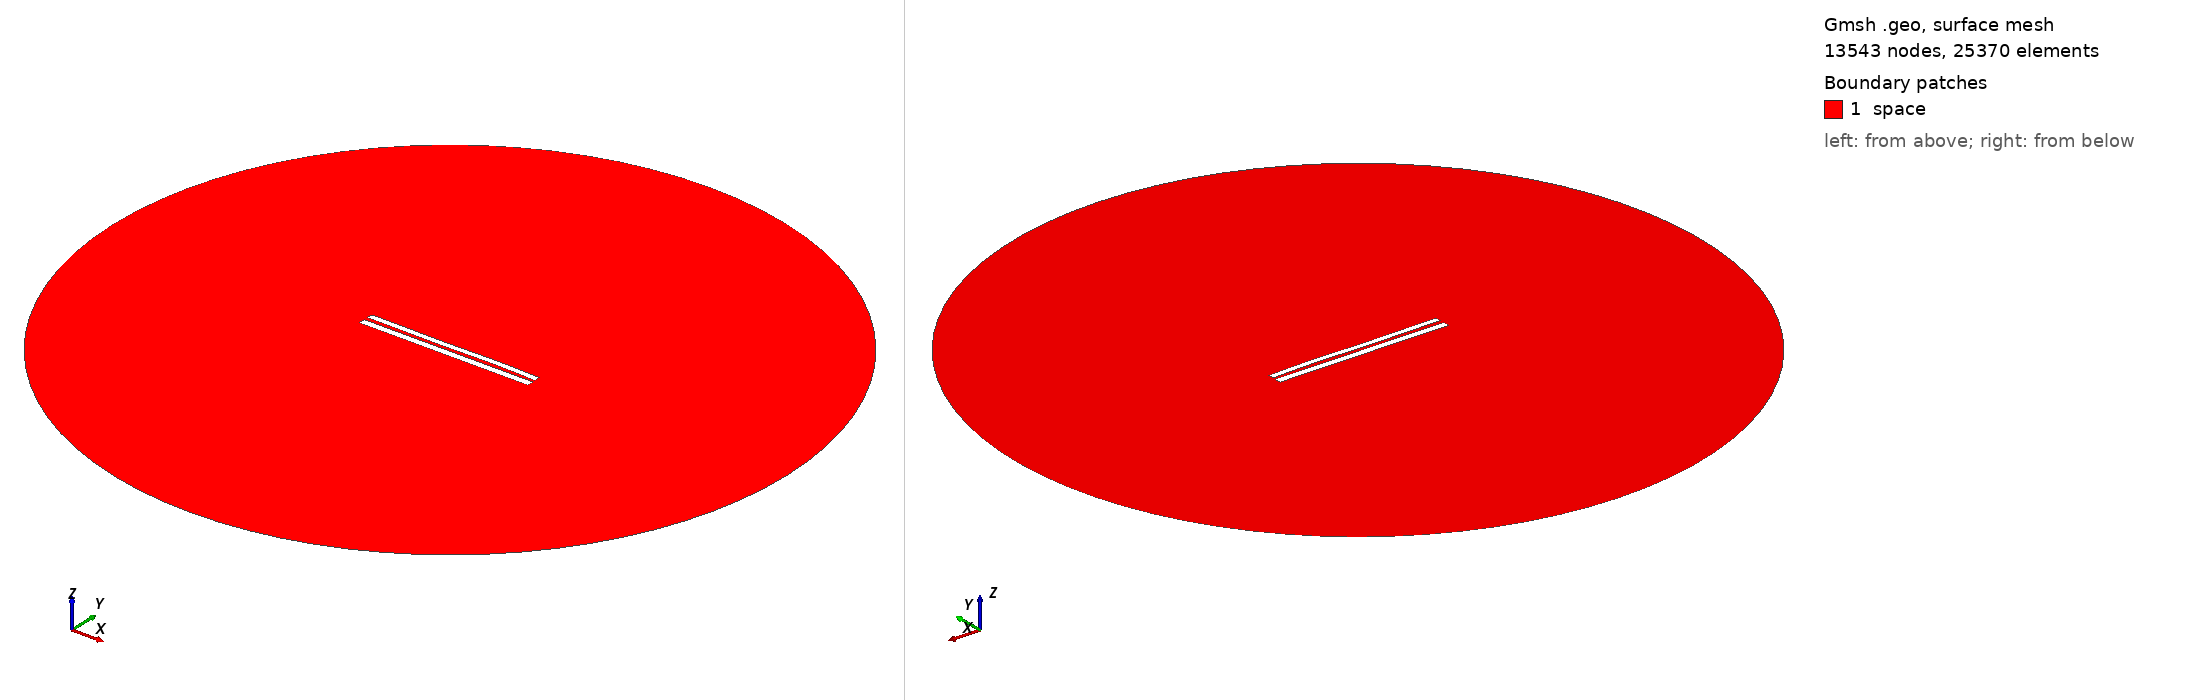

Gmsh geometry script, surface-meshed: 13543 nodes, 25370 surface elements. Boundary patches (legend numbers): 1 space. Left view from above one corner, right view from below the opposite corner. Legend entries are the model's physical surfaces. The drawing asked Gmsh for element sizes between 1% and 20% of the model's largest extent; the script's own settings can give other sizes.

=== 8179.geo (drawn) ===
//---------------------------------------
// Geometry kernel
//---------------------------------------

SetFactory("OpenCASCADE");



//---------------------------------------
// Parameters of the geometry
//---------------------------------------

// Overetch of the upper plate
overetch = 0.25;

// Distance between the plates
distance = 2.25;

// Discretization over the x axis (for the deformation)
nx = 50; 

// Length of the plate
L = 100 - overetch; 

// Number of modes
n = 4; 

// 1st mode coefficient
coeff(1) = -0.15;
beta(1) = 0.596864 * 3.1415926535 / L;

// 2nd mode coefficient
coeff(2) = 0.0;
beta(2) = 1.49418 * 3.1415926535 / L;

// 3rd mode coefficient
coeff(3) = -0.15;
beta(3) = 2.50025 * 3.1415926535 / L;

// 4th mode coefficient
coeff(4) = 0.07499999999999998;
beta(4) = 3.49999 * 3.1415926535 / L;



//---------------------------------------
// Upper plate (deformed rectangle)
//---------------------------------------

// Coordiantes of the upper plate
xmin = -50;
xmax = 50 - overetch;

// Height of the upper plate
yheight = 4 - 2 * overetch;

// Indexes of the points
UpperID[] = {};
LowerID[] = {};
LeftID[] = {};
RightID[] = {};

// Point index
p = 1;

// Horizontal edges
For i In {1:nx}
    x = xmin + (i-1)*(xmax - xmin)/(nx-1);

    y_bottom = distance / 2 + overetch;
    For j In {1:n}
        C = (Cosh(beta(j)*L) + Cos(beta(j)*L)) / (Sinh(beta(j)*L) + Sin(beta(j)*L));
        y_bottom  = y_bottom + coeff(j) * (Cosh(beta(j)*(x+50)) - Cos(beta(j)*(x+50)) - C * (Sinh(beta(j)*(x+50)) - Sin(beta(j)*(x+50))));
    EndFor

    y_top = y_bottom + yheight;

    Point(p) = {x, y_top, 0, 1.0};
    UpperID[i] = p;
    p = p + 1;

    Point(p) = {x, y_bottom, 0, 1.0};
    LowerID[i] = p;
    p = p + 1;
EndFor

// Create point lists
UpperPts[] = {}; LowerPts[] = {};
For i In {1:nx}
  UpperPts[] += {UpperID[i]};
  LowerPts[] += {LowerID[i]};
EndFor

// Build splines
Spline(1) = {UpperPts[]};
Spline(2) = {LowerPts[]};
Line(3) = {LowerPts[nx-1], UpperPts[nx-1]};
Line(4) = {LowerPts[0], UpperPts[0]};

// Build the plane surface
Curve Loop(1) = {2, 3, -1, -4};
Plane Surface(1) = {1};



//---------------------------------------
// Lower plate (rectangle)
//---------------------------------------

// Vertices
Point(1001) = {-50, -1, 0, 1.0};
Point(1002) = { 50, -1, 0, 1.0};
Point(1003) = { 50,  -5, 0, 1.0};
Point(1004) = {-50,  -5, 0, 1.0};

// Edges
Line(5) = {1001, 1002};
Line(6) = {1002, 1003};
Line(7) = {1003, 1004};
Line(8) = {1004, 1001};

// Plane surface
Line Loop(2) = {5, 6, 7, 8};
Plane Surface(2) = {2}; 



//---------------------------------------
// Outer (fictious) boundary
//---------------------------------------

// Points
Point(1005) = {0, 0, 0};       // Center
Point(1006) = {200, 0, 0};     // Start point
Point(1007) = {0, 200, 0};     // 90 degrees
Point(1008) = {-200, 0, 0};    // 180 degrees
Point(1009) = {0, -200, 0};    // 270 degrees

// Circle arcs (each needs start, center, end)
Circle(9) = {1006, 1005, 1007};
Circle(10) = {1007, 1005, 1008};
Circle(11) = {1008, 1005, 1009};
Circle(12) = {1009, 1005, 1006};

// Plane surface for the entire domain
Curve Loop(3) = {9, 10, 11, 12};
Surface(3) = {3};

// Subtract the plates from the whole domain to obtain the actual domain where we want to solve the equations
BooleanDifference{ Surface{3}; Delete; }{ Surface{1}; Surface{2}; Delete; }




//---------------------------------------
// Transfinite Lines/Curves
//---------------------------------------

// Set the number of points on the boundaries
r = 7;

// Plates
Transfinite Curve {1, 2} = 50*r Using Progression 1;
Transfinite Curve {3, 4} = 2*r Using Progression 1;
Transfinite Line {5, 7} = 50*r Using Progression 1;
Transfinite Line {6, 8} = 2*r Using Progression 1;

// Outer boundary
Transfinite Line {9, 10, 11, 12} = 20 Using Progression 1;



//---------------------------------------
// Physical groups
//---------------------------------------                

// Physical curves (boundaries)
Physical Line("force_segment", 10) = {2};
Physical Line("upper_plate", 11) = {1, 3, 4};
Physical Line("lower_plate", 12) = {5, 6, 7, 8};
Physical Line("boundary", 20) = {9, 10, 11, 12};

// Physical Surfaces
Physical Surface("space", 30) = {3};



//---------------------------------------
// 6. Generate the Mesh
//---------------------------------------

// 2D mesh generation
Mesh 2;
